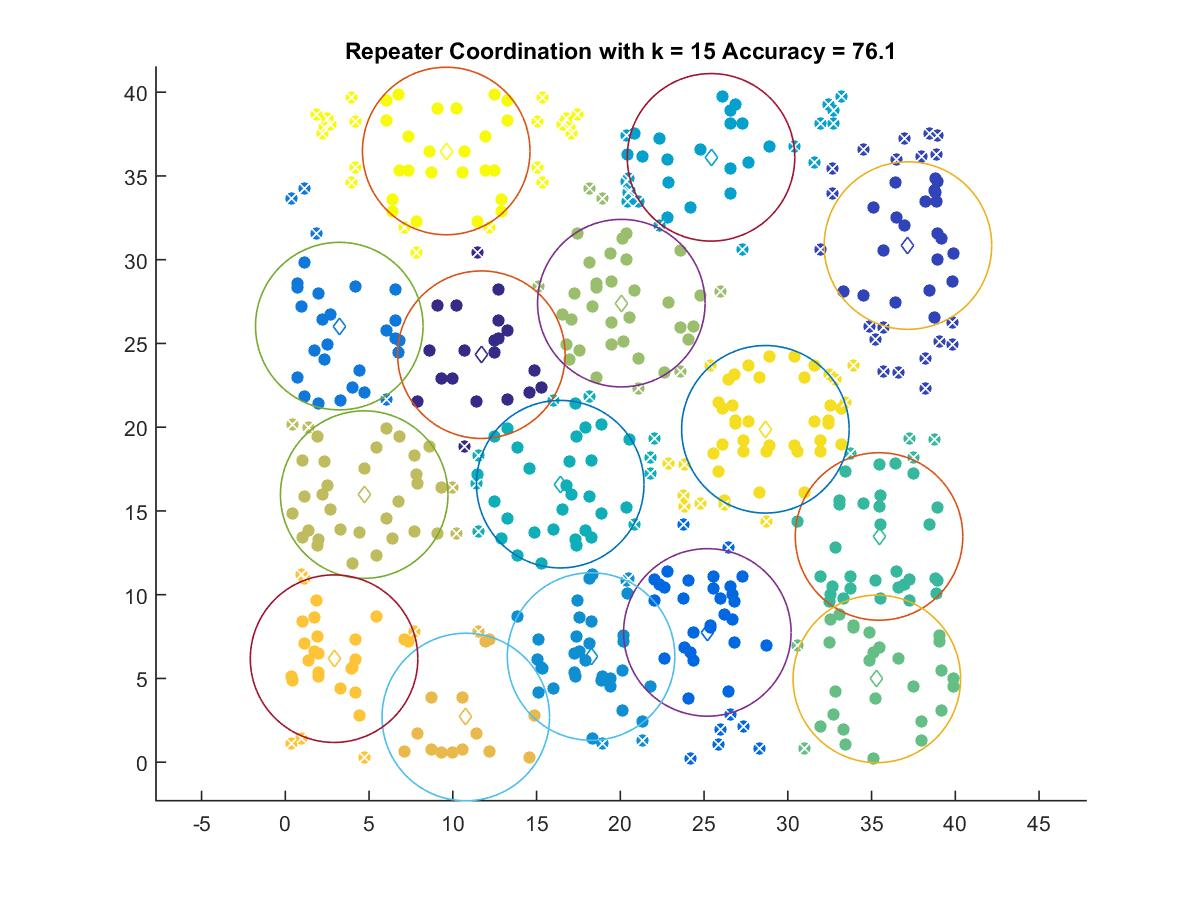

Source data for this figure (header and first rows):
11.707, 24.328
37.17, 30.84
25.2, 7.748
3.224, 26.04
18.25, 6.308
25.42, 36.11
16.41, 16.6
35.45, 13.48
35.32, 4.973
20.06, 27.41
4.712, 15.97
10.78, 2.699
2.913, 6.181
28.66, 19.88
9.608, 36.49
